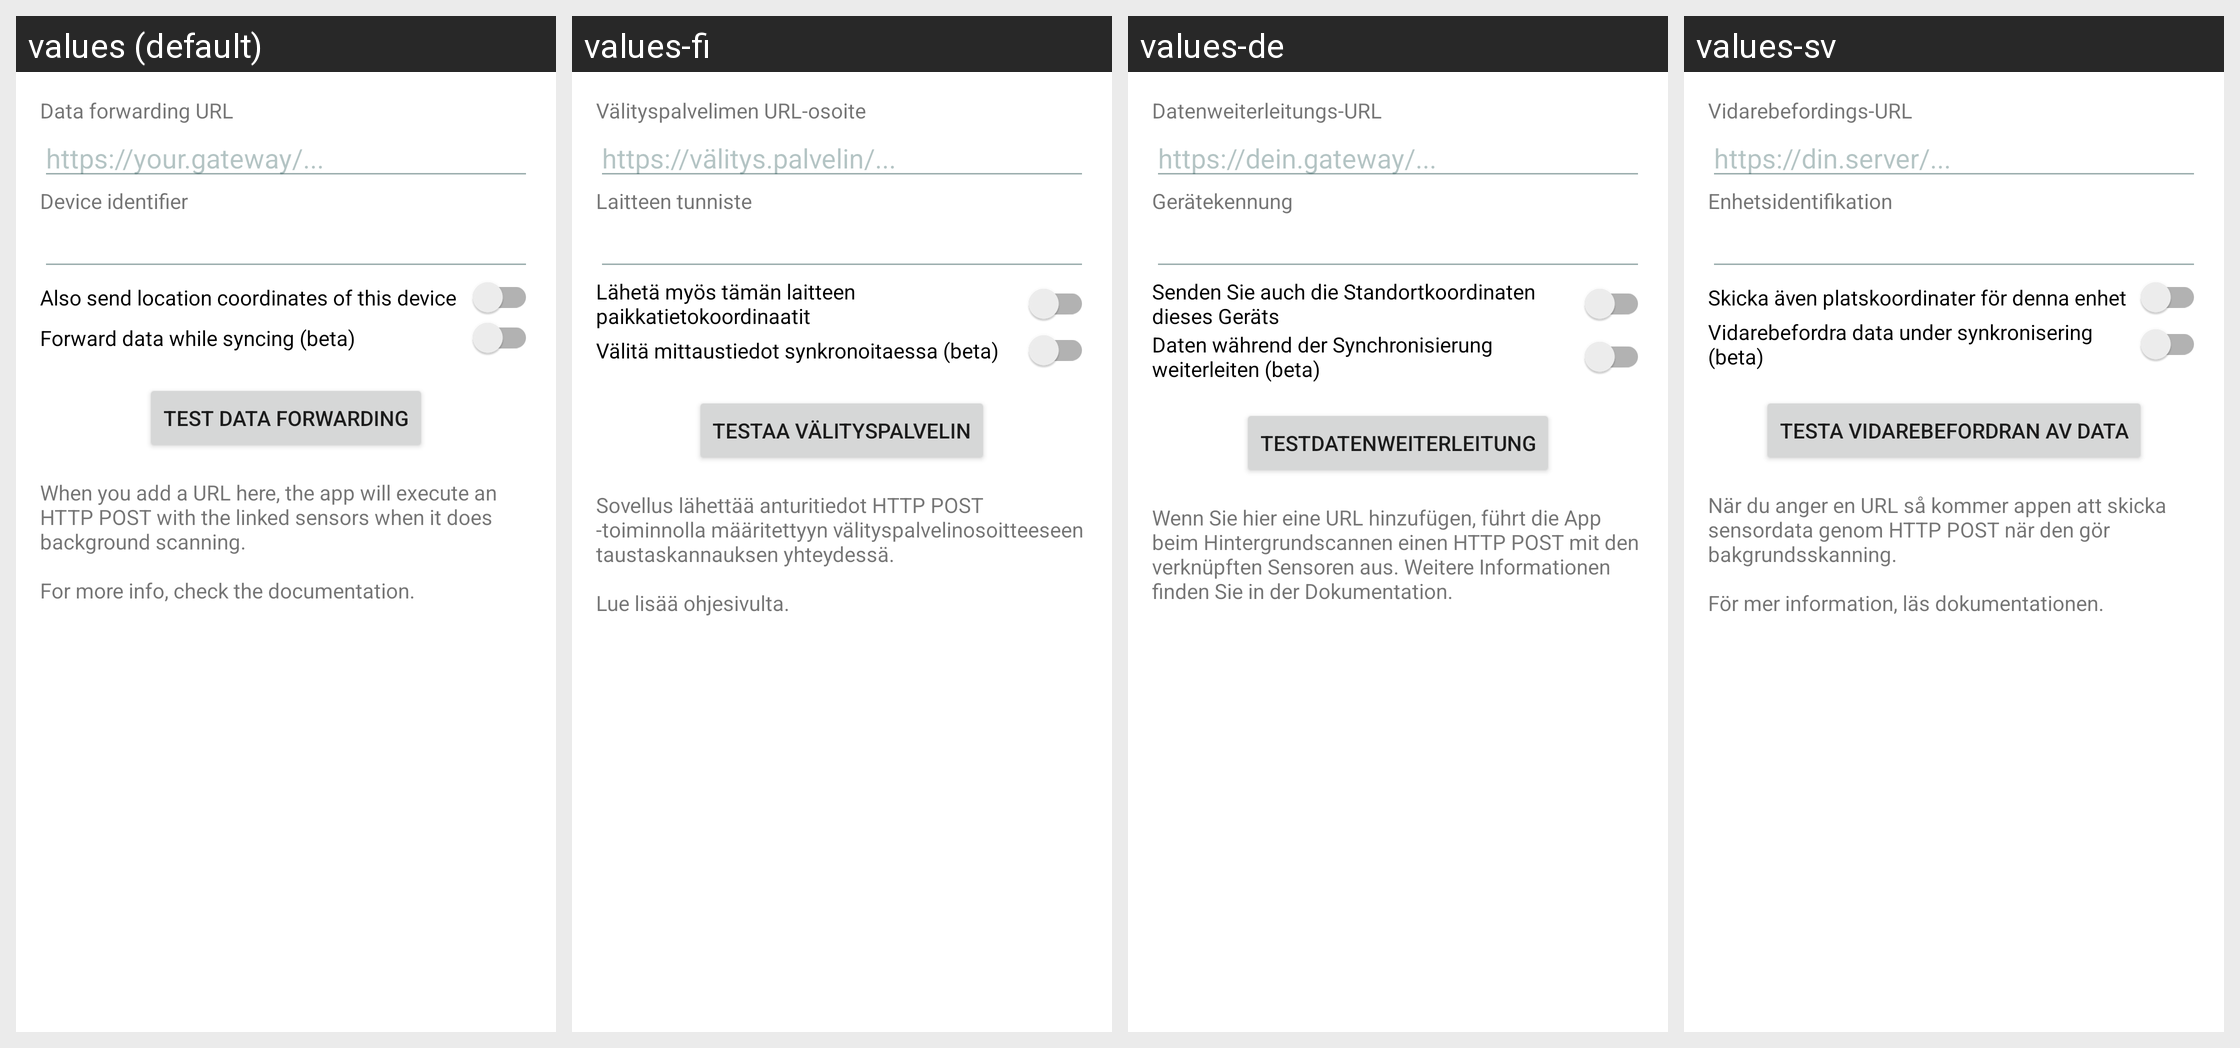

Here is an Android app screen in its default locale and in the app's own translations. Write out the translated-string differences for the strings that appear on this screen.
Android screen res/layout/fragment_app_settings_data_forwarding.xml rendered under 4 locales, left to right: values (default), values-fi, values-de, values-sv. Device: Nexus 5 (rendered at 1080×1920; each locale shown at half size, 540×960, under a caption strip naming it); theme AppTheme.
Other locales in the repository, not shown: values-fr, values-pl, values-ru.
Strings drawn on this screen, with the default value and each locale's value (text and hints the layout hard-codes, and strings that could not be matched under every locale, appear in the picture but are not listed):

data_forwarding_url
  values: Data forwarding URL
  values-fi: Välityspalvelimen URL-osoite
  values-de: Datenweiterleitungs-URL
  values-sv: Vidarebefordings-URL

data_forwarding_url_hint
  values: https://your.gateway/...
  values-fi: https://välitys.palvelin/...
  values-de: https://dein.gateway/...
  values-sv: https://din.server/...

settings_gateway_device_identifier
  values: Device identifier
  values-fi: Laitteen tunniste
  values-de: Gerätekennung
  values-sv: Enhetsidentifikation

data_forwarding_location_enable
  values: Also send location coordinates of this device
  values-fi: Lähetä myös tämän laitteen paikkatietokoordinaatit
  values-de: Senden Sie auch die Standortkoordinaten dieses Geräts
  values-sv: Skicka även platskoordinater för denna enhet

data_forwarding_during_sync_enable
  values: Forward data while syncing (beta)
  values-fi: Välitä mittaustiedot synkronoitaessa (beta)
  values-de: Daten während der Synchronisierung weiterleiten (beta)
  values-sv: Vidarebefordra data under synkronisering (beta)

settings_data_forwarding_test
  values: Test data forwarding
  values-fi: Testaa välityspalvelin
  values-de: Testdatenweiterleitung
  values-sv: Testa vidarebefordran av data

settings_gateway_details
  values: When you add a URL here, the app will execute an HTTP POST with the linked sensors when it does background scanning. 
      
      For more info, check the documentation.
  values-fi: Sovellus lähettää anturitiedot HTTP POST -toiminnolla määritettyyn välityspalvelinosoitteeseen taustaskannauksen yhteydessä. 
      
      Lue lisää ohjesivulta.
  values-de: Wenn Sie hier eine URL hinzufügen, führt die App beim Hintergrundscannen einen HTTP POST mit den verknüpften Sensoren aus. Weitere Informationen finden Sie in der Dokumentation.
  values-sv: När du anger en URL så kommer appen att skicka sensordata genom HTTP POST när den gör bakgrundsskanning. 
      
      För mer information, läs dokumentationen.
